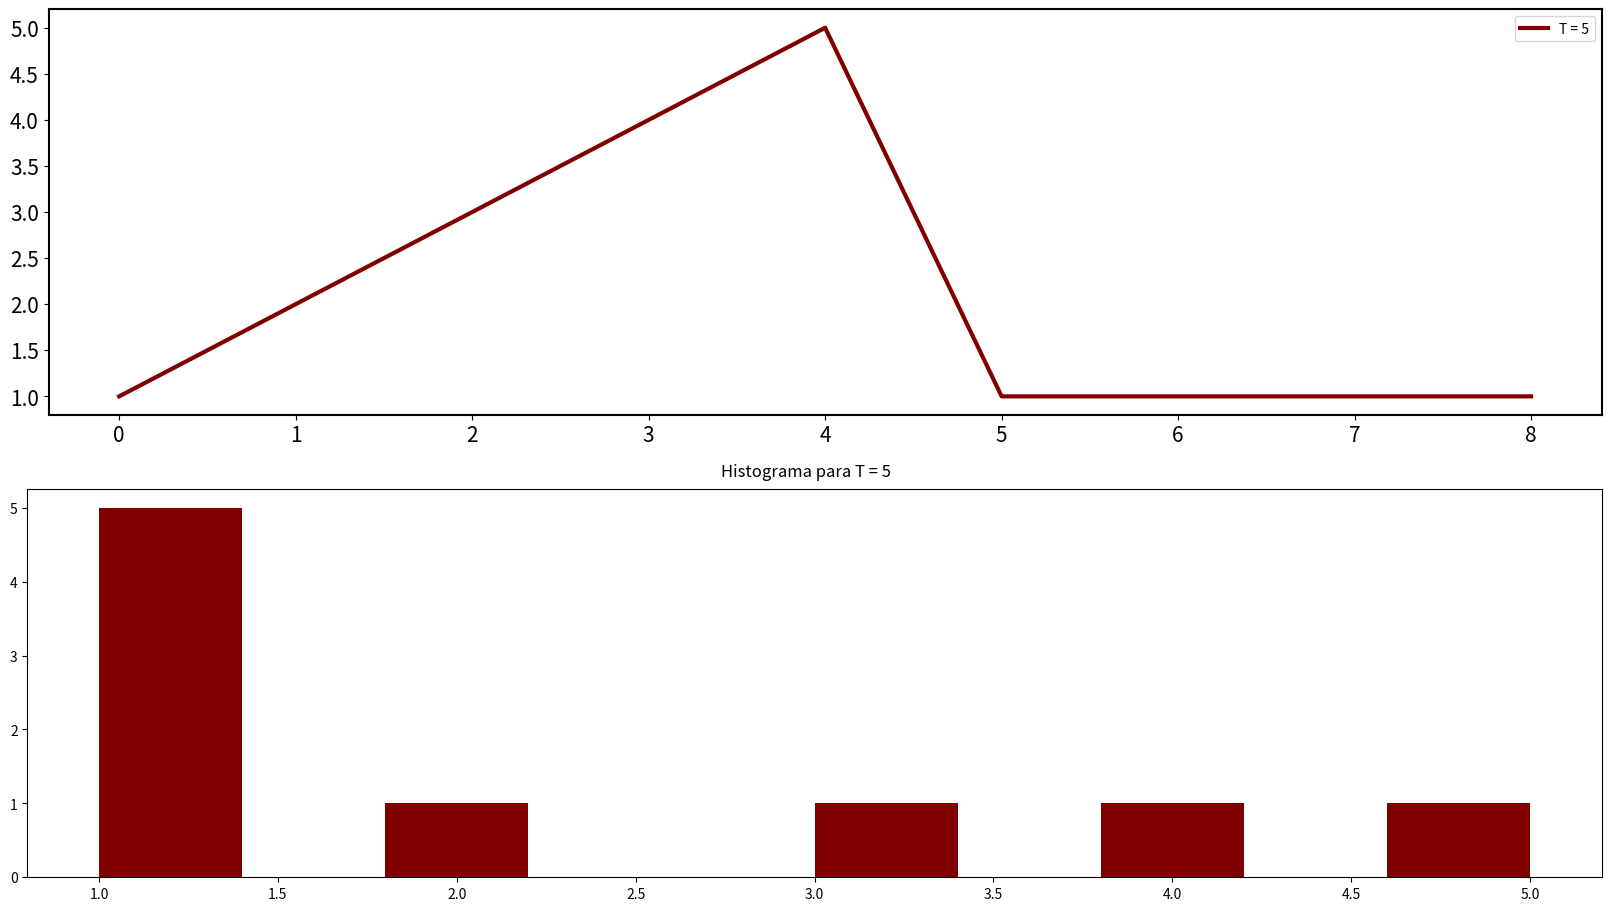

This figure's Python source:
import matplotlib.pyplot as plt
import matplotlib as mpl
from matplotlib import cm
mpl.rc('figure', max_open_warning = 0)
import numpy as np
import collections




def plot_snapshot(rede: np.array = np.array([0,0]), title: str = "", Q: int=0, save: bool = False) -> plt.figure:
    """
    Funcao que plota o estado atual da rede, recebendo um array
    """

    if Q == 0:
        print('Q = 0')
        return


    fig, (ax0, ax1) = plt.subplots(ncols=2, nrows=1,figsize=(16,9), dpi=120, gridspec_kw={'width_ratios': [3, 1]})
    fig.suptitle(title, fontsize=35)
    ax0.tick_params(axis="x", labelsize=20)
    ax0.tick_params(axis="y", labelsize=20)
    ax0.spines['left'].set_linewidth(2)
    ax0.spines['bottom'].set_linewidth(2)
    ax0.spines['right'].set_linewidth(2)
    ax0.spines['top'].set_linewidth(2)
    
    #Colorbar confgis
    cmap = plt.get_cmap('rainbow', Q)


    mat = ax0.imshow(rede,cmap=cmap, vmin = 1-.5, vmax = Q+.5)
    #tell the colorbar to tick at integers
    cbar = plt.colorbar(mat, ticks=range(1,Q+1))
    cbar.ax.tick_params(labelsize=20) 

    
    ax0.set_title(f'Rede {rede.shape[0]}x{rede.shape[1]}', fontsize=30)
    ax0.grid(color='k', linewidth=4, which='minor')
    ax0.set_frame_on(False)


    ax1.tick_params(axis="x", labelsize=20)
    ax1.tick_params(axis="y", labelsize=20)
    ax1.spines['left'].set_linewidth(2)
    ax1.spines['bottom'].set_linewidth(2)
    ax1.spines['right'].set_linewidth(2)
    ax1.spines['top'].set_linewidth(2)

    ax1.set_title('Histograma', fontsize=30)

    q_dict = {} # np.zeros(shape=(self.N, self.N), dtype=int)

    for q in rede.reshape(-1):
        if q not in q_dict:
            q_dict[q] = 1
        else:
            q_dict[q] += 1 
    q_dict = collections.OrderedDict(sorted(q_dict.items()))

    norm = mpl.colors.Normalize(vmin=.5, vmax=Q+.5)
    ax1.barh(list(q_dict.keys()), list(q_dict.values()), color = [cmap(norm(x)) for x in q_dict.keys()])
    ax1.set_yticks(list(q_dict.keys()))

    fig.tight_layout()
    
    plt.show()


    return





def energy_ts(time_series: list = [0], temps: list = [0]) -> plt.figure:
    """
    Funcao que devolve um gráfico da série temporal dos valores de energia
    """

    """
    TENTAR FAZER UM GRAFICO DA SERIE TEMPORAL EM CIMA (RETANGULAR) E ABAIXO 
    HISTOGRAMAS DAS DISTRIBUIÇOES DOS VALORES DE ENERGIA
    """
    if isinstance(time_series[0], list): # if para saber se veio uma ou mais series temporais          
            n_energias = len(time_series)          
    else:
        n_energias = 1

    fig = plt.figure(constrained_layout=True, figsize=(16, 9))
    subfigs = fig.subfigures(2, 1, wspace=0.07) 
    plot_en_ts = subfigs[0]
    plot_en_hist = subfigs[1]


    """ INICIO PRIMEIRO PLOT """
    # plot pricipal da serie temporal
    ax = plot_en_ts.gca()
    ax.tick_params(axis="x", labelsize=15)
    ax.tick_params(axis="y", labelsize=15)
    #ax.set_xticks(range(len(time_series[0])))
    ax.spines['left'].set_linewidth(1.5)
    ax.spines['bottom'].set_linewidth(1.5)
    ax.spines['right'].set_linewidth(1.5)
    ax.spines['top'].set_linewidth(1.5)

    if n_energias != 1: # plot de várias temperaturas
        cmap = plt.get_cmap('jet', len(temps))
        norm = mpl.colors.Normalize(vmin=.5, vmax=max(temps)+0.5)
        for ts, temp in zip(time_series, temps):         
            ax.plot(ts, lw=2, c=cmap(norm(temp)), label=f"T = {temp}")

        ax.legend()
        plot_en_ts.colorbar(cm.ScalarMappable(norm=norm, cmap=cmap), ticks=temps)

    else:
        cmap = plt.get_cmap('jet', 1)
        norm = mpl.colors.Normalize(vmin=.5, vmax= temps + 0.5)
        ax.plot(time_series, lw=3, c=cmap(norm(temps)), label=f"T = {temps}")
        ax.legend()
        
    """ FIM PRIMEIRO PLOT """
        
    # plot secundario, histogramas das energias
    plot_en_hist_sub = plot_en_hist.subfigures(1, n_energias)


    if isinstance(plot_en_hist_sub, np.ndarray):   # se for lista eh pq existe mais de uma energia
        for en_plot, temp, ts in zip(plot_en_hist_sub, temps, time_series):
            ax_hist = en_plot.subplots(1,1)
            ax_hist.hist(ts, label=temp, color=cmap(norm(temp)))
            en_plot.suptitle(f'Histograma para T = {temp}')
            ax_hist.legend()
         
    else:
        plot_en_hist_sub.suptitle(f'Histograma para T = {temps}')
        ax_hist = plot_en_hist_sub.subplots(1,1)                                  
        ax_hist.hist(time_series, label=temps, color=cmap(norm(temps)))


        

    plt.show()

    








if __name__ == '__main__':
    energy_ts(time_series=[1,2,3,4,5,1,1,1,1],temps=5)
    import random
    x = 100
    #energy_ts(time_series=[[1*random.random() for i in range(x)],
                            # [20*random.random() for i in range(x)],
                            # [30*random.random() for i in range(x)],
                            # [40*random.random() for i in range(x)],
                            # [50*random.random() for i in range(x)]],temps=[1, 2, 3, 4, 5])